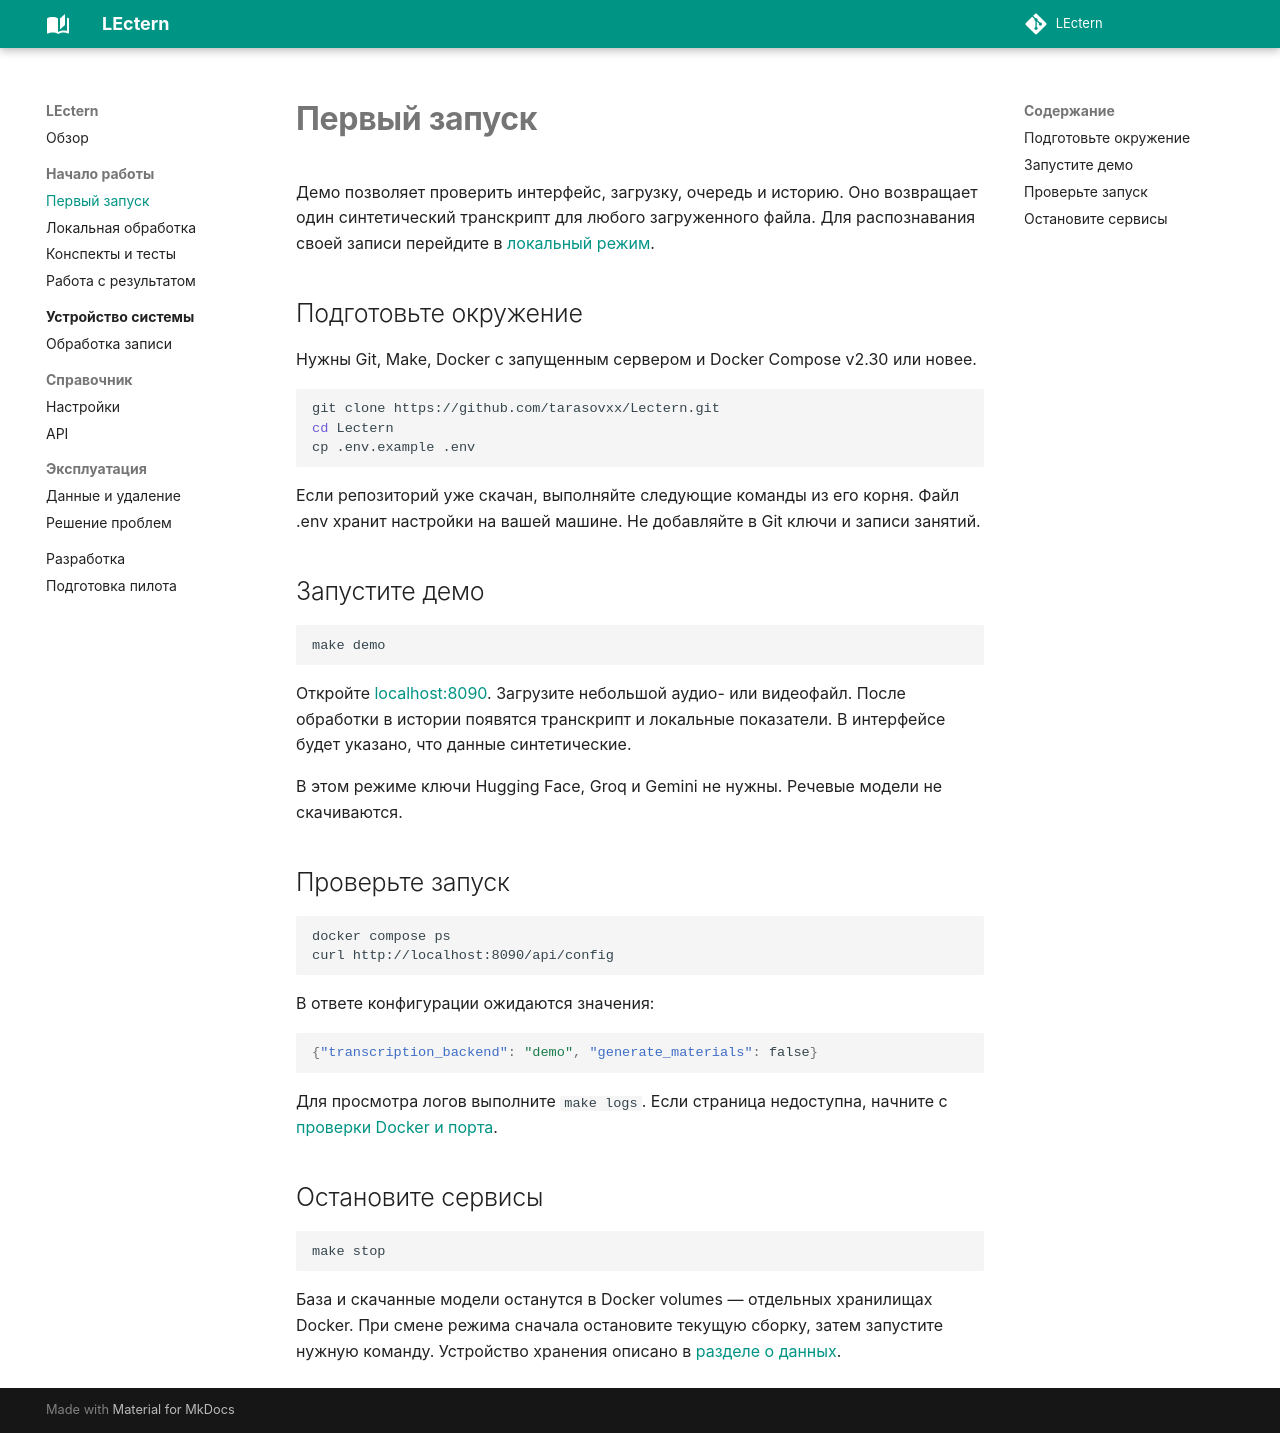

repository: tarasovxx/Lectern · page: quickstart/index.html · generator: mkdocs

# Первый запуск

Демо позволяет проверить интерфейс, загрузку, очередь и историю. Оно возвращает один синтетический транскрипт для любого загруженного файла. Для распознавания своей записи перейдите в [локальный режим](guides/local.md).

## Подготовьте окружение

Нужны Git, Make, Docker с запущенным сервером и Docker Compose v2.30 или новее.

```sh
git clone https://github.com/tarasovxx/Lectern.git
cd Lectern
cp .env.example .env
```

Если репозиторий уже скачан, выполняйте следующие команды из его корня. Файл .env хранит настройки на вашей машине. Не добавляйте в Git ключи и записи занятий.

## Запустите демо

```sh
make demo
```

Откройте [localhost:8090](http://localhost:8090). Загрузите небольшой аудио- или видеофайл. После обработки в истории появятся транскрипт и локальные показатели. В интерфейсе будет указано, что данные синтетические.

В этом режиме ключи Hugging Face, Groq и Gemini не нужны. Речевые модели не скачиваются.

## Проверьте запуск

```sh
docker compose ps
curl http://localhost:8090/api/config
```

В ответе конфигурации ожидаются значения:

```json
{"transcription_backend": "demo", "generate_materials": false}
```

Для просмотра логов выполните `make logs`. Если страница недоступна, начните с [проверки Docker и порта](operations/troubleshooting.md).

## Остановите сервисы

```sh
make stop
```

База и скачанные модели останутся в Docker volumes — отдельных хранилищах Docker. При смене режима сначала остановите текущую сборку, затем запустите нужную команду. Устройство хранения описано в [разделе о данных](operations/data.md).
